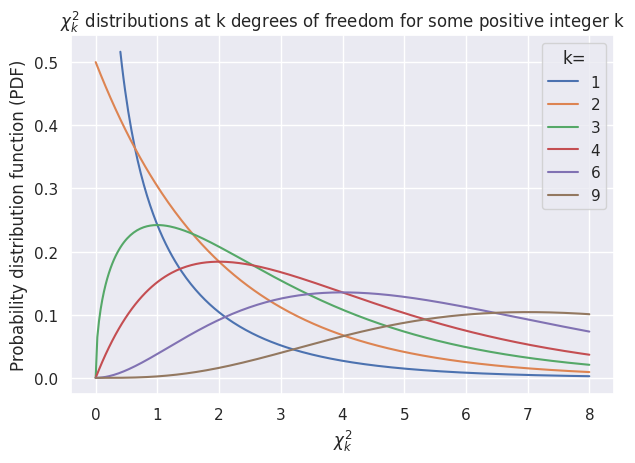
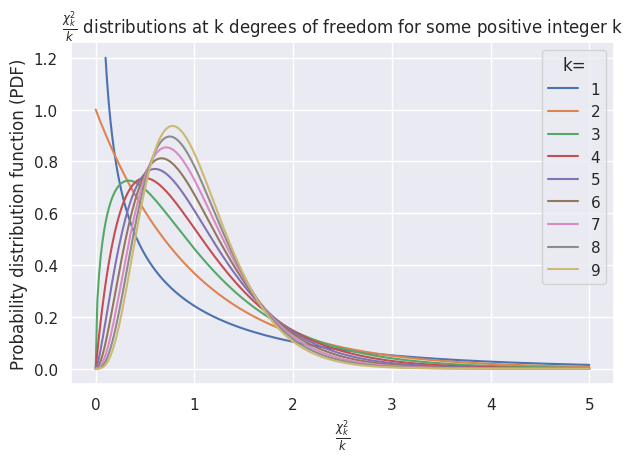

Write the Python code that produced these figures, in order.
from numpy import array as ary; from numpy import log as ln
from numpy import cos, sin, pi, sqrt, exp, arccos;
from scipy.stats import chi2
tau = 2*pi
import numpy as np;
from matplotlib import pyplot as plt
import seaborn as sns

def set_fig():
    sns.set()    
    fig, ax = plt.subplots()
    ax.set_ylabel('Probability distribution function (PDF)')
    fig.set_tight_layout(True)
    return fig, ax

def save(name):
    plt.savefig(name, dpi=200)

if __name__=='__main__':
    fig, ax = set_fig()
    xrange = np.linspace(0, 8, 300)
    xshort = np.linspace(0.4, 8, 300)
    for k in [1,2,3,4,6,9]:
        if k==1:
            ax.plot(xshort, chi2(k).pdf(xshort), label=k)
        else:
            ax.plot(xrange, chi2(k).pdf(xrange), label=k)
    ax.set_xlabel(r'$\chi^2_k$')
    ax.set_title(r'$\chi^2_k$'+' distributions at k degrees of freedom for some positive integer k')
    ax.legend(title='k=')
    save('Wiki_chi2.png')

    xrange = np.linspace(0, 5, 300)
    xshort = np.linspace(0.1, 5, 300)
    fig, ax = set_fig()
    for k in range(1,10):
        if k==1:
            ax.plot(xshort, chi2(k).pdf(xshort), label=k)
        else:
            ax.plot(xrange, chi2(k).pdf(xrange*k)*k, label=k)
    ax.set_xlabel(r'$\frac{\chi^2_k}{k}$')
    ax.set_title(r'$\frac{\chi^2_k}{k}$'+' distributions at k degrees of freedom for some positive integer k')
    ax.legend(title='k=',)
    save('Normalized_chi2_DoF.png')